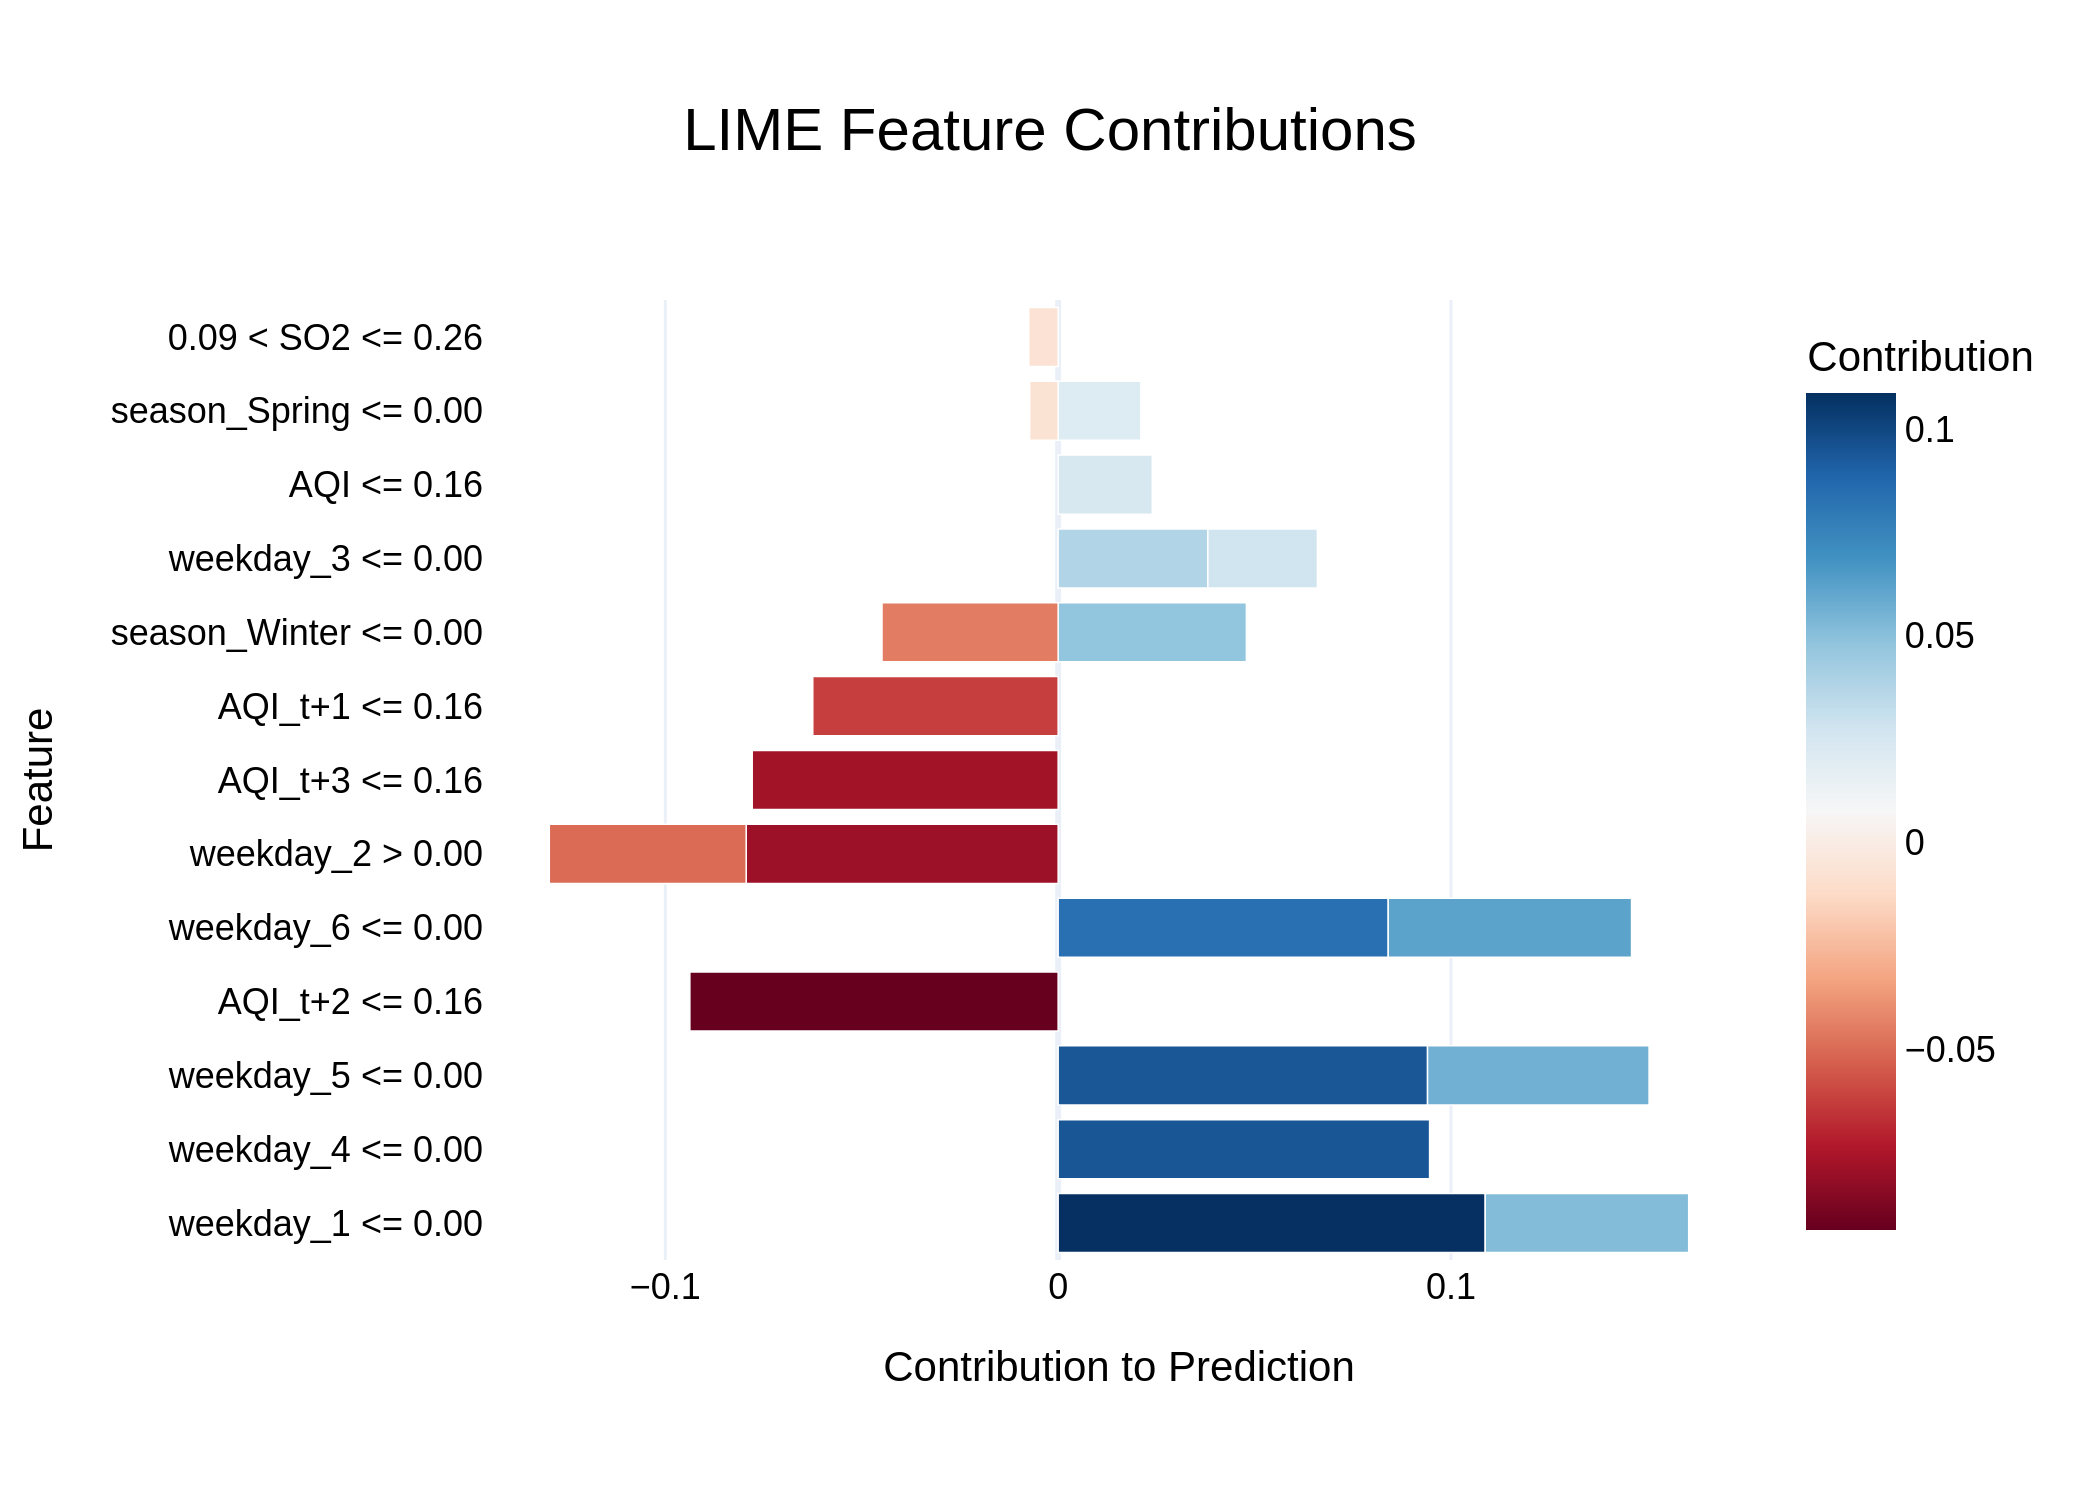

The table this chart was drawn from, first rows:
Feature, Contribution
weekday_1 <= 0.00, 0.1087
weekday_4 <= 0.00, 0.09455
weekday_5 <= 0.00, 0.09403
AQI_t+2 <= 0.16, -0.09375
weekday_6 <= 0.00, 0.08402
weekday_2 > 0.00, -0.07942
AQI_t+3 <= 0.16, -0.07788
AQI_t+1 <= 0.16, -0.06247
weekday_6 <= 0.00, 0.06193
weekday_5 <= 0.00, 0.05639
weekday_1 <= 0.00, 0.05179
weekday_2 > 0.00, -0.05012
season_Winter <= 0.00, 0.04792
season_Winter <= 0.00, -0.04485
weekday_3 <= 0.00, 0.0381
weekday_3 <= 0.00, 0.02789
AQI <= 0.16, 0.02397
season_Spring <= 0.00, 0.02107
0.09 < SO2 <= 0.26, -0.007483
season_Spring <= 0.00, -0.007264
